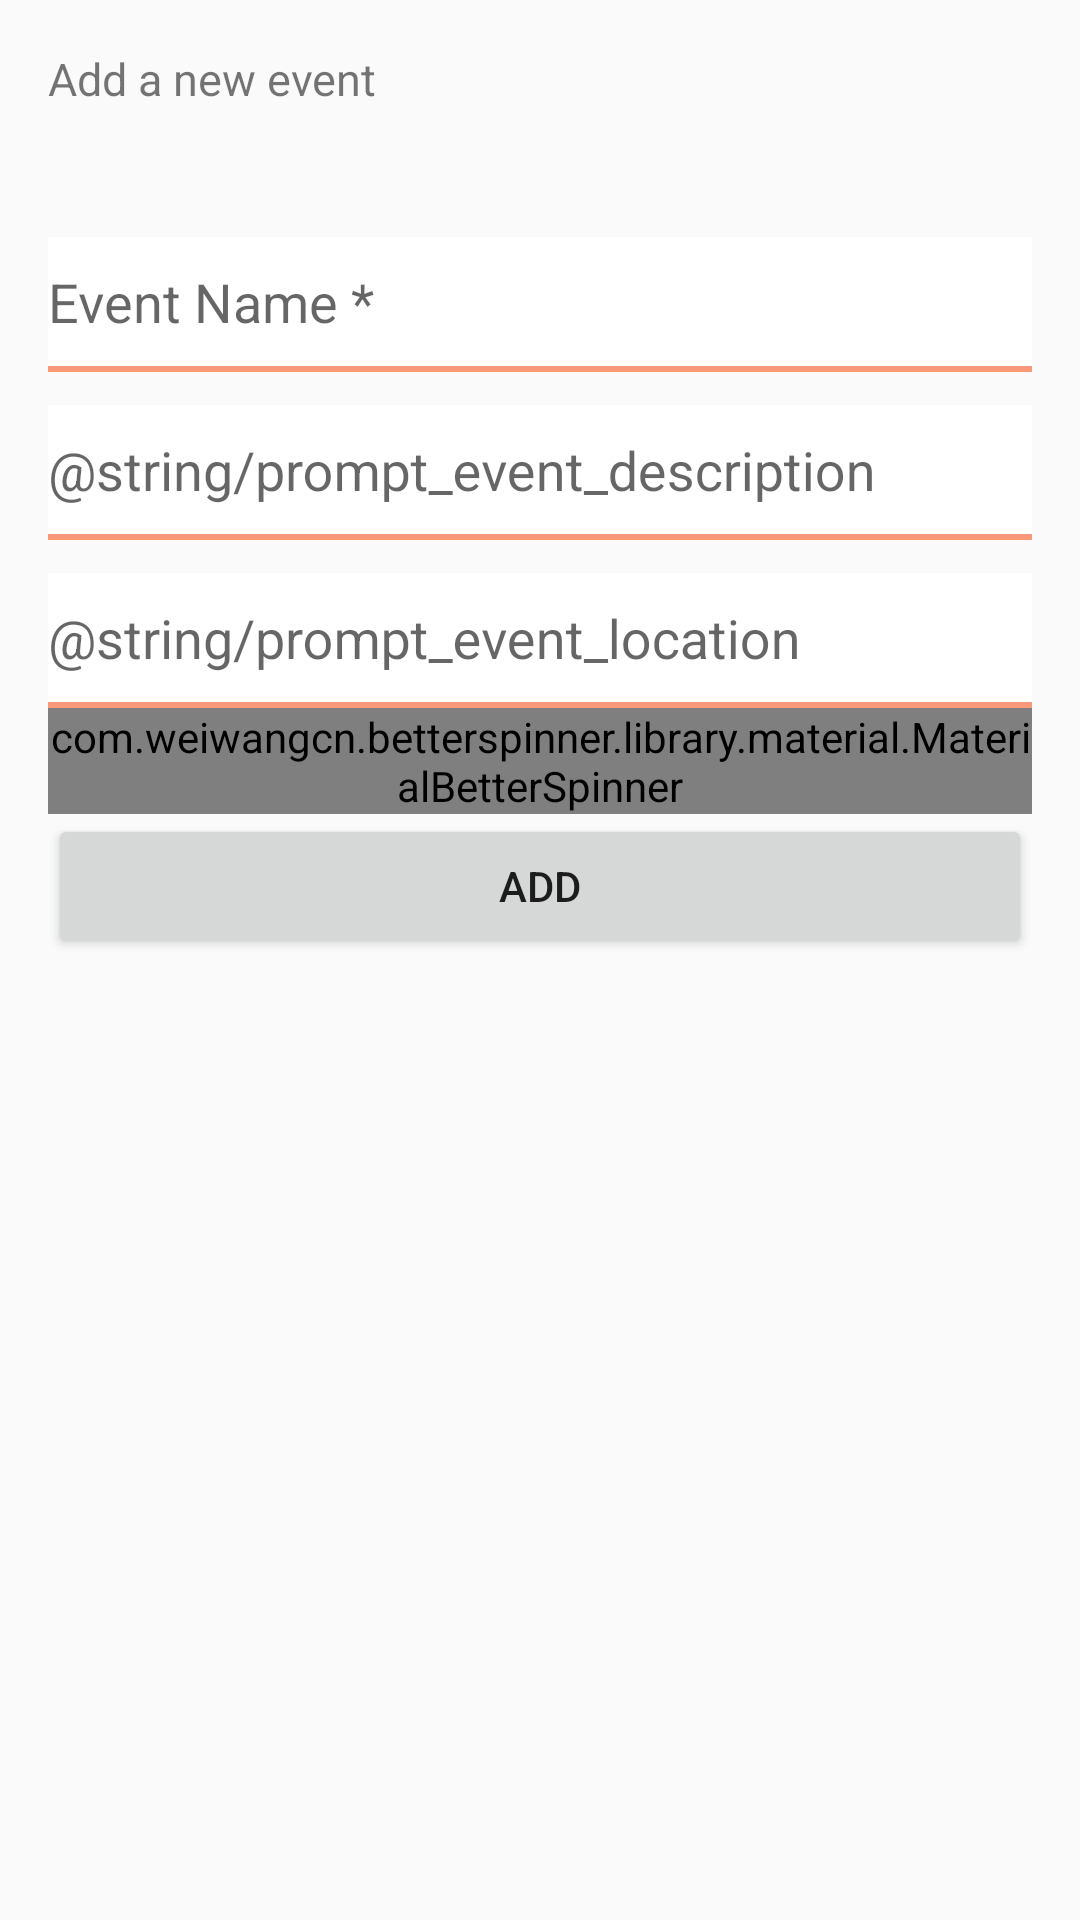

The Android layout XML behind this screen, and the referenced resources:
<!-- AndroidManifest.xml: application theme AppTheme -->
<!-- res/layout/add_event_dialog.xml -->
<?xml version="1.0" encoding="utf-8"?>
<LinearLayout xmlns:android="http://schemas.android.com/apk/res/android"
    android:layout_width="match_parent"
    android:layout_height="match_parent"
    xmlns:app="http://schemas.android.com/apk/res-auto"
    android:orientation="vertical"
    android:gravity="center_horizontal"
    android:paddingBottom="@dimen/activity_vertical_margin"
    android:paddingLeft="@dimen/activity_horizontal_margin"
    android:paddingRight="@dimen/activity_horizontal_margin"
    android:paddingTop="@dimen/activity_vertical_margin">

    <ScrollView
        android:layout_width="match_parent"
        android:layout_height="wrap_content">

        <LinearLayout
            android:layout_width="match_parent"
            android:layout_height="wrap_content"
            android:orientation="vertical">

            
            <ProgressBar
                android:id="@+id/login_progress"
                style="?android:attr/progressBarStyleLarge"
                android:layout_width="wrap_content"
                android:layout_height="wrap_content"
                android:layout_marginBottom="8dp"
                android:visibility="gone" />

            <TextView
                android:layout_width="match_parent"
                android:layout_height="52dp"
                android:text="Add a new event"
                android:textSize="15dp"
                android:id="@+id/add_event_dialog_title" />

            <android.support.design.widget.TextInputLayout
                android:layout_width="match_parent"
                android:layout_height="wrap_content"
                android:gravity="center_horizontal">
                <android.support.design.widget.TextInputEditText
                    android:id="@+id/event_title"
                    android:layout_width="match_parent"
                    android:layout_height="@dimen/edittext_height"
                    android:background="@drawable/edittext_background"
                    android:inputType="text"
                    android:hint="@string/prompt_event_name"/>
            </android.support.design.widget.TextInputLayout>

            <android.support.design.widget.TextInputLayout
                android:layout_width="match_parent"
                android:layout_height="wrap_content"
                android:gravity="center_horizontal">
                <android.support.design.widget.TextInputEditText
                    android:id="@+id/event_description"
                    android:layout_width="match_parent"
                    android:layout_height="@dimen/edittext_height"
                    android:background="@drawable/edittext_background"
                    android:inputType="text"
                    android:hint="@string/prompt_event_description"/>
            </android.support.design.widget.TextInputLayout>

            <android.support.design.widget.TextInputLayout
                android:layout_width="match_parent"
                android:layout_height="wrap_content"
                android:gravity="center_horizontal">
                <android.support.design.widget.TextInputEditText
                    android:id="@+id/event_location"
                    android:layout_width="match_parent"
                    android:layout_height="@dimen/edittext_height"
                    android:background="@drawable/edittext_background"
                    android:inputType="text"
                    android:hint="@string/prompt_event_location"/>
            </android.support.design.widget.TextInputLayout>




            
            <com.weiwangcn.betterspinner.library.material.MaterialBetterSpinner
                android:id="@+id/event_spinner"
                android:layout_width="match_parent"
                android:layout_height="wrap_content"
                android:hint="@string/prompt_add_event_on_community_spinner_hint"
                android:textColorHint="@color/colorAccent"
                android:textColor="@color/colorPrimary"
                android:textColorHighlight="@color/colorAccent"
                android:shadowColor="@color/colorPrimary"
                android:textColorLink="@color/colorAccent"
                app:met_floatingLabel="highlight" />

            
            
            
            
            

            <LinearLayout
                android:orientation="horizontal"
                android:layout_width="match_parent"
                android:layout_height="52dp">

                <Button
                    android:layout_width="wrap_content"
                    android:layout_height="wrap_content"
                    android:text="@string/prompt_add_button"
                    android:id="@+id/add_event_btn"
                    android:layout_weight="1" />
            </LinearLayout>
        </LinearLayout>
    </ScrollView>
</LinearLayout>
<!-- resources referenced by this layout -->
<resources>
  <color name="colorAccent">#fa997a</color>
  <color name="colorPrimary">#8bccc1</color>
  <dimen name="activity_horizontal_margin">16dp</dimen>
  <dimen name="activity_vertical_margin">16dp</dimen>
  <dimen name="edittext_height">45dp</dimen>
  <!-- drawable edittext_background (drawable) -->
  <?xml version="1.0" encoding="utf-8"?>
  <layer-list xmlns:android="http://schemas.android.com/apk/res/android">
      <item>
          <shape android:shape="rectangle">
              
              <stroke
                  android:color="@color/colorAccent"
                  android:width="2dp"
                  />
          </shape>
      </item>
      
      <item
          android:bottom="2dp"
          >
          <shape android:shape="rectangle">
              <solid android:color="#FFF"/>
          </shape>
      </item>
  </layer-list>
  <string name="prompt_add_button">ADD</string>
  <string name="prompt_event_name">Event Name *</string>
  <style name="AppTheme" parent="Theme.AppCompat.Light.NoActionBar">
          
          <item name="colorPrimary">@color/colorPrimary</item>
          <item name="colorPrimaryDark">@color/colorPrimaryDark</item>
          <item name="colorAccent">@color/colorAccent</item>
      </style>
  <color name="colorPrimaryDark">#67b3a7</color>
</resources>
